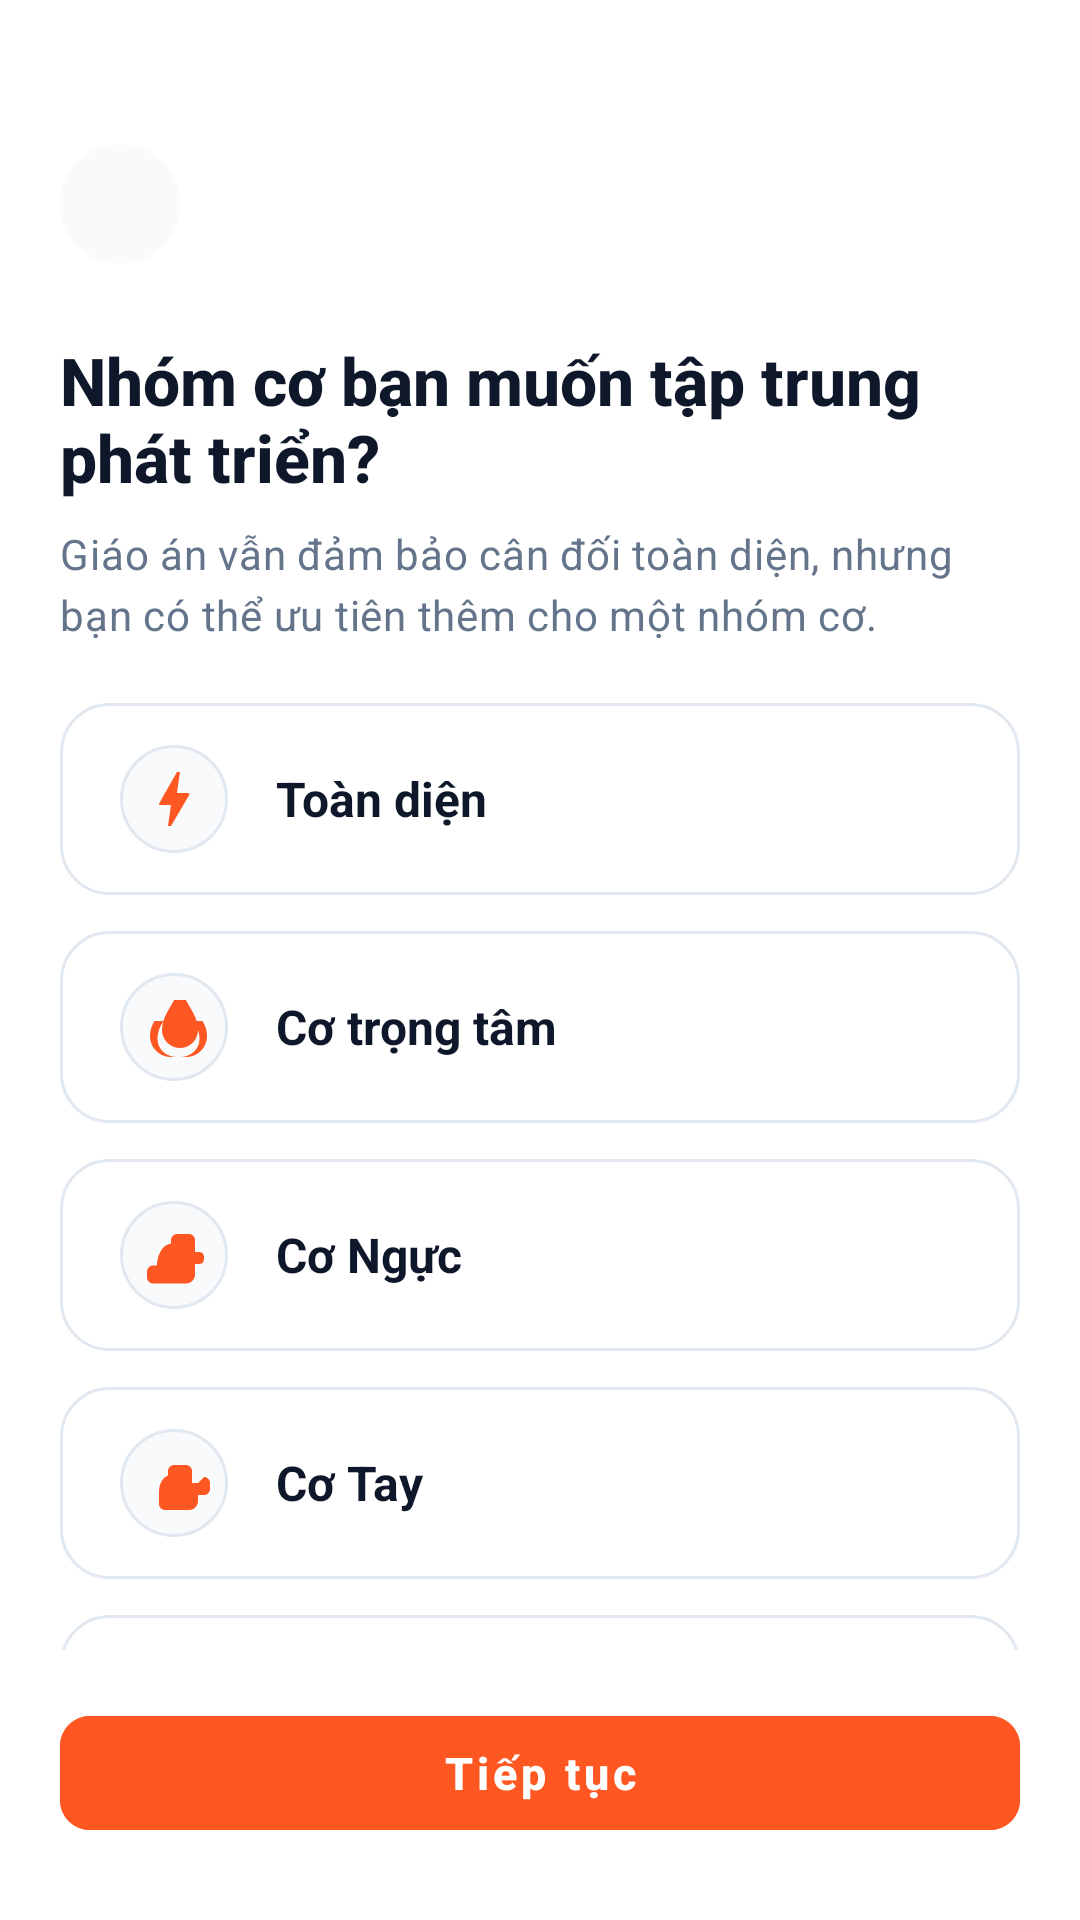

Here is an Android app screen rendered from its layout file. Give the layout XML and the strings, colors and styles it references.
<!-- AndroidManifest.xml: application theme Theme.FitTrack -->
<!-- res/layout/activity_onboarding_focus_muscle.xml -->
<?xml version="1.0" encoding="utf-8"?>
<androidx.constraintlayout.widget.ConstraintLayout xmlns:android="http://schemas.android.com/apk/res/android"
    xmlns:app="http://schemas.android.com/apk/res-auto"
    xmlns:tools="http://schemas.android.com/tools"
    android:layout_width="match_parent"
    android:layout_height="match_parent"
    android:background="@color/background"
    android:paddingStart="@dimen/screen_padding_horizontal"
    android:paddingTop="@dimen/screen_padding_top"
    android:paddingEnd="@dimen/screen_padding_horizontal"
    android:paddingBottom="@dimen/screen_padding_bottom"
    tools:context=".ui.onboarding.OnboardingFocusMuscleActivity">

    
    <ImageButton
        android:id="@+id/btn_back"
        style="@style/Widget.FitTrack.CircleBackButton"
        android:contentDescription="@string/cd_back_button"
        android:src="@drawable/ic_arrow_back"
        app:layout_constraintStart_toStartOf="parent"
        app:layout_constraintTop_toTopOf="parent" />

    
    <TextView
        android:id="@+id/tv_title"
        style="@style/TextAppearance.FitTrack.ScreenTitle"
        android:layout_width="0dp"
        android:layout_height="wrap_content"
        android:layout_marginTop="24dp"
        android:text="@string/onboarding_muscle_title"
        app:layout_constraintEnd_toEndOf="parent"
        app:layout_constraintStart_toStartOf="parent"
        app:layout_constraintTop_toBottomOf="@id/btn_back" />

    
    <TextView
        android:id="@+id/tv_subtitle"
        style="@style/TextAppearance.FitTrack.Subtitle"
        android:layout_width="0dp"
        android:layout_height="wrap_content"
        android:layout_marginTop="@dimen/spacing_small"
        android:text="@string/onboarding_muscle_subtitle"
        app:layout_constraintEnd_toEndOf="parent"
        app:layout_constraintStart_toStartOf="parent"
        app:layout_constraintTop_toBottomOf="@id/tv_title" />

    
    <androidx.core.widget.NestedScrollView
        android:layout_width="0dp"
        android:layout_height="0dp"
        android:layout_marginTop="20dp"
        android:layout_marginBottom="16dp"
        android:fillViewport="true"
        android:scrollbars="none"
        app:layout_constraintBottom_toTopOf="@id/btn_continue"
        app:layout_constraintEnd_toEndOf="parent"
        app:layout_constraintStart_toStartOf="parent"
        app:layout_constraintTop_toBottomOf="@id/tv_subtitle">

        <LinearLayout
            android:id="@+id/layout_muscle_options"
            android:layout_width="match_parent"
            android:layout_height="wrap_content"
            android:orientation="vertical">

            
            <LinearLayout
                android:id="@+id/card_muscle_balanced"
                android:layout_width="match_parent"
                android:layout_height="64dp"
                android:background="@drawable/bg_card_selectable"
                android:clickable="true"
                android:focusable="true"
                android:gravity="center_vertical"
                android:orientation="horizontal"
                android:paddingStart="20dp"
                android:paddingEnd="20dp">

                <ImageView
                    android:layout_width="36dp"
                    android:layout_height="36dp"
                    android:background="@drawable/bg_icon_container_white"
                    android:padding="6dp"
                    android:contentDescription="Balanced"
                    app:srcCompat="@drawable/ic_bolt_solid"
                    app:tint="@color/primary" />

                <TextView
                    android:layout_width="wrap_content"
                    android:layout_height="wrap_content"
                    android:layout_marginStart="16dp"
                    android:text="@string/muscle_balanced"
                    android:textColor="@color/text_primary"
                    android:textSize="16sp"
                    android:textStyle="bold" />
            </LinearLayout>

            
            <LinearLayout
                android:id="@+id/card_muscle_core"
                android:layout_width="match_parent"
                android:layout_height="64dp"
                android:layout_marginTop="12dp"
                android:background="@drawable/bg_card_selectable"
                android:clickable="true"
                android:focusable="true"
                android:gravity="center_vertical"
                android:orientation="horizontal"
                android:paddingStart="20dp"
                android:paddingEnd="20dp">

                <ImageView
                    android:layout_width="36dp"
                    android:layout_height="36dp"
                    android:background="@drawable/bg_icon_container_white"
                    android:padding="6dp"
                    android:contentDescription="Core"
                    app:srcCompat="@drawable/ic_lotus_solid"
                    app:tint="@color/primary" />

                <TextView
                    android:layout_width="wrap_content"
                    android:layout_height="wrap_content"
                    android:layout_marginStart="16dp"
                    android:text="@string/muscle_core"
                    android:textColor="@color/text_primary"
                    android:textSize="16sp"
                    android:textStyle="bold" />
            </LinearLayout>

            
            <LinearLayout
                android:id="@+id/card_muscle_chest"
                android:layout_width="match_parent"
                android:layout_height="64dp"
                android:layout_marginTop="12dp"
                android:background="@drawable/bg_card_selectable"
                android:clickable="true"
                android:focusable="true"
                android:gravity="center_vertical"
                android:orientation="horizontal"
                android:paddingStart="20dp"
                android:paddingEnd="20dp">

                <ImageView
                    android:layout_width="36dp"
                    android:layout_height="36dp"
                    android:background="@drawable/bg_icon_container_white"
                    android:padding="6dp"
                    android:contentDescription="Chest"
                    app:srcCompat="@drawable/ic_arm_solid"
                    app:tint="@color/primary" />

                <TextView
                    android:layout_width="wrap_content"
                    android:layout_height="wrap_content"
                    android:layout_marginStart="16dp"
                    android:text="@string/muscle_chest"
                    android:textColor="@color/text_primary"
                    android:textSize="16sp"
                    android:textStyle="bold" />
            </LinearLayout>

            
            <LinearLayout
                android:id="@+id/card_muscle_arms"
                android:layout_width="match_parent"
                android:layout_height="64dp"
                android:layout_marginTop="12dp"
                android:background="@drawable/bg_card_selectable"
                android:clickable="true"
                android:focusable="true"
                android:gravity="center_vertical"
                android:orientation="horizontal"
                android:paddingStart="20dp"
                android:paddingEnd="20dp">

                <ImageView
                    android:layout_width="36dp"
                    android:layout_height="36dp"
                    android:background="@drawable/bg_icon_container_white"
                    android:padding="6dp"
                    android:contentDescription="Arms"
                    app:srcCompat="@drawable/ic_bicep_solid"
                    app:tint="@color/primary" />

                <TextView
                    android:layout_width="wrap_content"
                    android:layout_height="wrap_content"
                    android:layout_marginStart="16dp"
                    android:text="@string/muscle_arms"
                    android:textColor="@color/text_primary"
                    android:textSize="16sp"
                    android:textStyle="bold" />
            </LinearLayout>

            
            <LinearLayout
                android:id="@+id/card_muscle_legs"
                android:layout_width="match_parent"
                android:layout_height="64dp"
                android:layout_marginTop="12dp"
                android:background="@drawable/bg_card_selectable"
                android:clickable="true"
                android:focusable="true"
                android:gravity="center_vertical"
                android:orientation="horizontal"
                android:paddingStart="20dp"
                android:paddingEnd="20dp">

                <ImageView
                    android:layout_width="36dp"
                    android:layout_height="36dp"
                    android:background="@drawable/bg_icon_container_white"
                    android:padding="6dp"
                    android:contentDescription="Legs"
                    app:srcCompat="@drawable/ic_leg_solid"
                    app:tint="@color/primary" />

                <TextView
                    android:layout_width="wrap_content"
                    android:layout_height="wrap_content"
                    android:layout_marginStart="16dp"
                    android:text="@string/muscle_legs"
                    android:textColor="@color/text_primary"
                    android:textSize="16sp"
                    android:textStyle="bold" />
            </LinearLayout>

            
            <LinearLayout
                android:id="@+id/card_muscle_shoulders"
                android:layout_width="match_parent"
                android:layout_height="64dp"
                android:layout_marginTop="12dp"
                android:background="@drawable/bg_card_selectable"
                android:clickable="true"
                android:focusable="true"
                android:gravity="center_vertical"
                android:orientation="horizontal"
                android:paddingStart="20dp"
                android:paddingEnd="20dp">

                <ImageView
                    android:layout_width="36dp"
                    android:layout_height="36dp"
                    android:background="@drawable/bg_icon_container_white"
                    android:padding="6dp"
                    android:contentDescription="Shoulders"
                    app:srcCompat="@drawable/ic_dumbbell_solid"
                    app:tint="@color/primary" />

                <TextView
                    android:layout_width="wrap_content"
                    android:layout_height="wrap_content"
                    android:layout_marginStart="16dp"
                    android:text="@string/muscle_shoulders"
                    android:textColor="@color/text_primary"
                    android:textSize="16sp"
                    android:textStyle="bold" />
            </LinearLayout>

        </LinearLayout>
    </androidx.core.widget.NestedScrollView>

    
    <com.google.android.material.button.MaterialButton
        android:id="@+id/btn_continue"
        style="@style/Widget.FitTrack.PrimaryButton"
        android:text="@string/btn_continue"
        app:layout_constraintBottom_toBottomOf="parent"
        app:layout_constraintEnd_toEndOf="parent"
        app:layout_constraintStart_toStartOf="parent" />

</androidx.constraintlayout.widget.ConstraintLayout>
<!-- resources referenced by this layout -->
<resources>
  <color name="background">#FFFFFF</color>
  <color name="primary">#FF5722</color>
  <color name="text_primary">#0F172A</color>
  <dimen name="screen_padding_bottom">24dp</dimen>
  <dimen name="screen_padding_horizontal">20dp</dimen>
  <dimen name="screen_padding_top">48dp</dimen>
  <dimen name="spacing_small">8dp</dimen>
  <!-- drawable bg_icon_container_white (drawable) -->
  <?xml version="1.0" encoding="utf-8"?>
  <shape xmlns:android="http://schemas.android.com/apk/res/android"
      android:shape="oval">
      <solid android:color="@color/circle_button_bg" />
      <stroke android:width="1dp" android:color="@color/border_card" />
  </shape>
  <!-- drawable ic_bolt_solid (drawable) -->
  <vector xmlns:android="http://schemas.android.com/apk/res/android"
      android:width="24dp"
      android:height="24dp"
      android:viewportWidth="24"
      android:viewportHeight="24">
      <path
          android:fillColor="#FF000000"
          android:pathData="M11,21h-1l1,-7H7.5c-0.88,0 -0.33,-0.75 -0.31,-0.78C8.48,10.94 10.42,7.54 13,3h1l-1,7h3.5c0.49,0 0.75,0.34 0.54,0.72L11,21z" />
  </vector>
  <string name="btn_continue">Tiếp tục</string>
  <string name="cd_back_button">Quay lại</string>
  <string name="muscle_arms">Cơ Tay</string>
  <string name="muscle_balanced">Toàn diện</string>
  <string name="muscle_chest">Cơ Ngực</string>
  <string name="muscle_core">Cơ trọng tâm</string>
  <string name="muscle_legs">Cơ Chân</string>
  <string name="muscle_shoulders">Cơ Vai</string>
  <string name="onboarding_muscle_subtitle">Giáo án vẫn đảm bảo cân đối toàn diện, nhưng bạn có thể ưu tiên thêm cho một nhóm cơ.</string>
  <string name="onboarding_muscle_title">Nhóm cơ bạn muốn tập trung phát triển?</string>
  <style name="TextAppearance.FitTrack.ScreenTitle" parent="TextAppearance.MaterialComponents.Headline5">
          <item name="android:textSize">22sp</item>
          <item name="android:textStyle">bold</item>
          <item name="android:textColor">@color/text_primary</item>
          <item name="fontFamily">sans-serif-medium</item>
      </style>
  <style name="TextAppearance.FitTrack.Subtitle" parent="TextAppearance.MaterialComponents.Body2">
          <item name="android:textSize">14sp</item>
          <item name="android:textColor">@color/text_secondary</item>
          <item name="android:lineSpacingExtra">4dp</item>
          <item name="fontFamily">sans-serif</item>
      </style>
  <style name="Widget.FitTrack.CircleBackButton" parent="">
          <item name="android:layout_width">@dimen/back_button_size</item>
          <item name="android:layout_height">@dimen/back_button_size</item>
          <item name="android:background">@drawable/bg_circle_button</item>
          <item name="android:scaleType">centerInside</item>
      </style>
  <color name="card_selected_bg">#FFF5F2</color>
  <color name="surface">#FFFFFF</color>
  <color name="border_card">#E2E8F0</color>
  <color name="circle_button_bg">#F8FAFC</color>
  <color name="text_secondary">#64748B</color>
  <dimen name="back_button_size">40dp</dimen>
  <!-- drawable bg_circle_button (drawable) -->
  <?xml version="1.0" encoding="utf-8"?>
  <shape xmlns:android="http://schemas.android.com/apk/res/android"
      android:shape="oval">
      <solid android:color="@color/circle_button_bg" />
  </shape>
  <dimen name="button_height">50dp</dimen>
  <color name="white">#FFFFFF</color>
  <dimen name="radius_button">10dp</dimen>
  <color name="primary_variant">#E64A19</color>
  <color name="on_primary">#FFFFFF</color>
  <color name="bg_screen_gray">#F1F5F9</color>
  <style name="Widget.FitTrack.CheckBox" parent="Widget.MaterialComponents.CompoundButton.CheckBox">
          <item name="android:button">@drawable/bg_checkbox_state</item>
          <item name="buttonCompat">@drawable/bg_checkbox_state</item>
          <item name="android:buttonTint">@null</item>
          <item name="buttonTint">@null</item>
      </style>
  <color name="border_default">#E2E8F0</color>
</resources>
